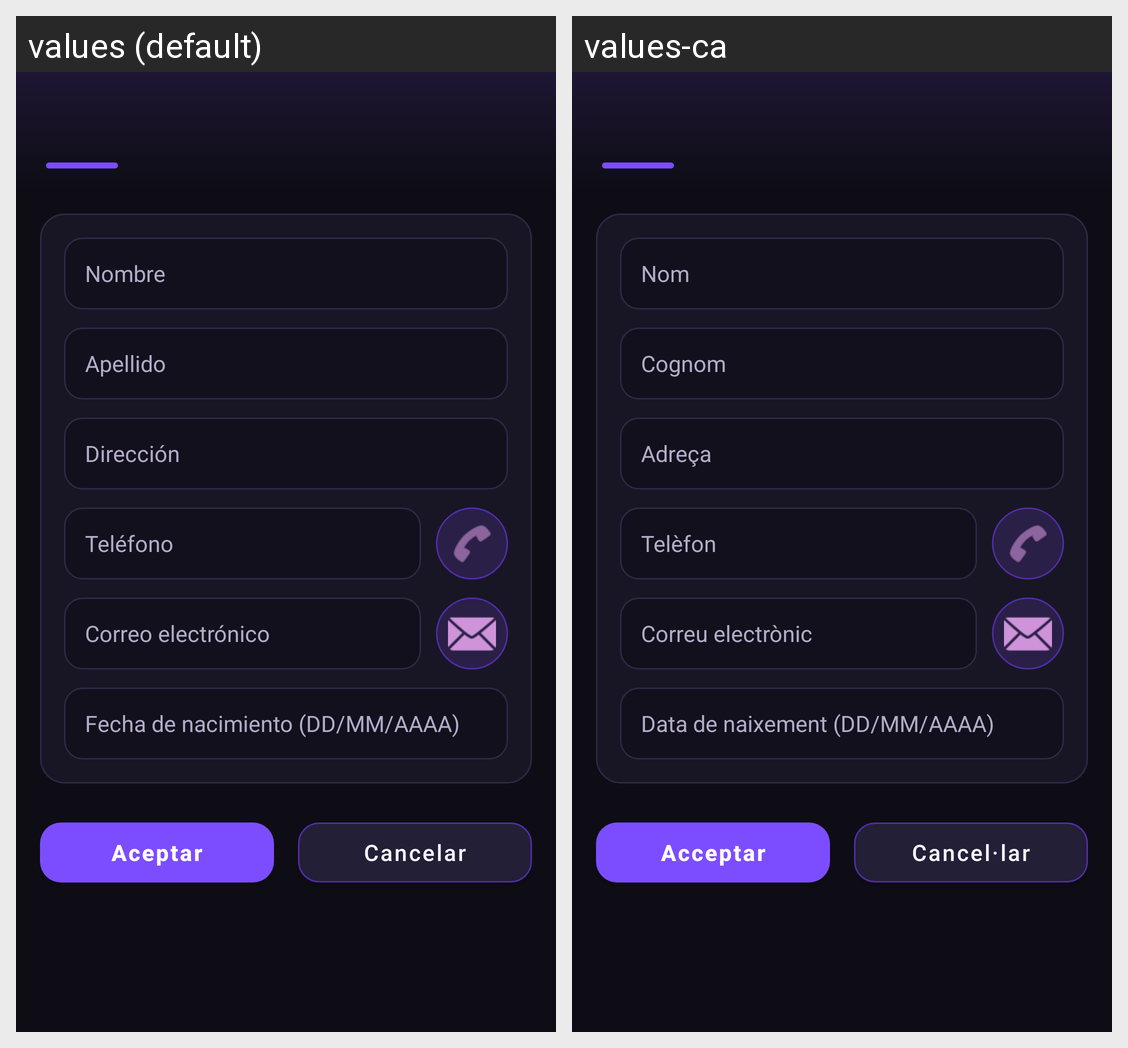

The same Android screen rendered under two of its app's locales, left to right. List the strings drawn on it with the default value and each locale's translation.
Android screen res/layout/activity_detall.xml rendered under 2 locales, left to right: values (default), values-ca. Device: Nexus 5 (rendered at 1080×1920; each locale shown at half size, 540×960, under a caption strip naming it); theme AppTheme.
Strings drawn on this screen, with the default value and each locale's value (text and hints the layout hard-codes, and strings that could not be matched under every locale, appear in the picture but are not listed):

hint_name
  values: Nombre
  values-ca: Nom

hint_surname
  values: Apellido
  values-ca: Cognom

hint_address
  values: Dirección
  values-ca: Adreça

hint_phone
  values: Teléfono
  values-ca: Telèfon

hint_email
  values: Correo electrónico
  values-ca: Correu electrònic

hint_birthdate
  values: Fecha de nacimiento (DD/MM/AAAA)
  values-ca: Data de naixement (DD/MM/AAAA)

btn_accept
  values: Aceptar
  values-ca: Acceptar

btn_cancel
  values: Cancelar
  values-ca: Cancel·lar
